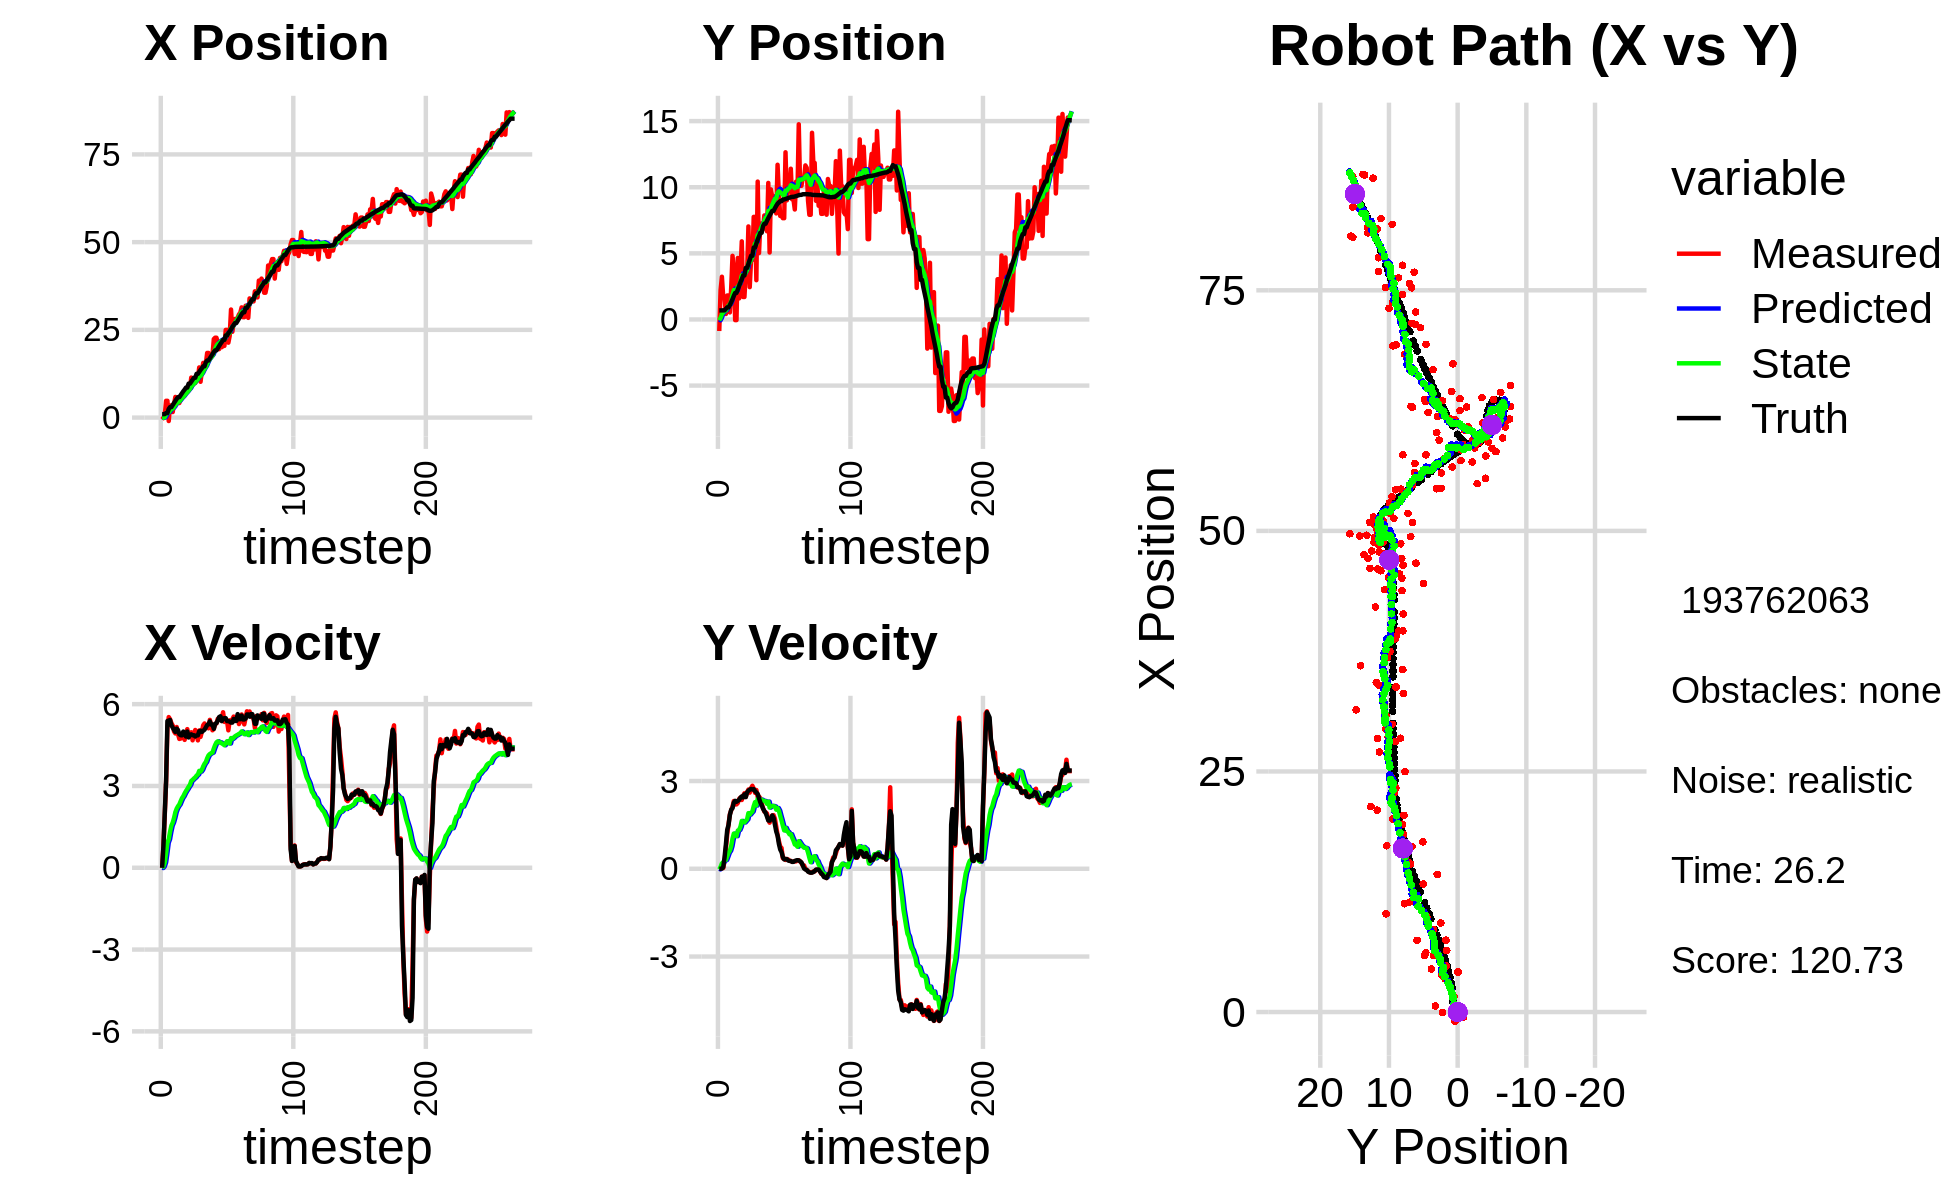

Source data for this figure (header and first rows):
0.000000000000000000e+00, 0.000000000000000000e+00, 0.000000000000000000e+00, -0.000000000000000000e+00, 0.000000000000000000e+00, 0.000000000000000000e+00, 0.000000000000000000e+00, 0.000000000000000000e+00, 0.000000000000000000e+00, 0.000000000000000000e+00, 0.000000000000000000e+00, 0.000000000000000000e+00, 9.793059826771824961e-01, 6.862396011632081461e-01, 0.000000000000000000e+00, 0.000000000000000000e+00, 0.000000000000000000e+00, 2.188816433772444725e-04
-5.136551857188031978e-01, -8.724645376016640919e-01, 0.000000000000000000e+00, 0.000000000000000000e+00, 0.000000000000000000e+00, 0.000000000000000000e+00, 0.000000000000000000e+00, 0.000000000000000000e+00, -5.925531844641630103e-02, -6.371036437165605859e-02, -8.418307068874815446e-03, -2.023649954864796888e-02, 9.793059826771824961e-01, 6.862396011632081461e-01, 0.000000000000000000e+00, 0.000000000000000000e+00, 0.000000000000000000e+00, -1.030365237966179848e-04
-3.901767695510607176e-02, 2.220055818775716450e+00, 7.959999795183806404e-01, 1.966716443313822635e-04, -6.009714915330378188e-02, -6.573401432652085929e-02, -8.418307068874815446e-03, -2.023649954864796888e-02, -3.751117330262535715e-02, 1.194649940879103506e-01, 4.830954798085017321e-02, 6.133221801537278028e-02, 9.793059826771824961e-01, 6.862396011632081461e-01, 8.000000000000000444e-01, 0.000000000000000000e+00, 8.000000119209289551e-01, -2.470749313943088055e-04
6.298946736384976042e-01, 3.230626734496952590e+00, 1.938935826236599658e+00, 1.577664153212978912e-02, -3.268021850454033705e-02, 1.255982158894476397e-01, 4.830954798085017321e-02, 6.133221801537278028e-02, 1.078417352996934586e-01, 3.952708791617137174e-01, 1.895894767115027801e-01, 1.842791568763146315e-01, 1.013180494881547711e+00, 6.862691955200981297e-01, 2.000000000000000000e+00, 8.999999999999999320e-03, 2.000000000000000000e+00, -8.136573247611522675e-03
4.789564133003219482e+00, 1.668843115911023522e+00, 3.147895797662868311e+00, 2.561364997655402043e-02, 1.268006829708437366e-01, 4.136987948493451861e-01, 1.895894767115027801e-01, 1.842791568763146315e-01, 8.233129857209846580e-01, 5.227343338872488809e-01, 5.267875544703291002e-01, 2.254983805294851484e-01, 1.296890974206897251e+00, 6.900788808352303905e-01, 3.200000000000000178e+00, 5.600000000000000117e-02, 3.200000047683715820e+00, -8.136573247611522675e-03
4.789564133003219482e+00, 1.668843115911023522e+00, 5.120414289905626859e+00, 2.597787776664097215e-01, 8.759917411680175903e-01, 5.452841719401974041e-01, 5.267875544703291002e-01, 2.254983805294851484e-01, 1.549701420213346559e+00, 6.559110319200437411e-01, 9.182162307795558309e-01, 2.813805988142100700e-01, 1.296890974206897251e+00, 6.900788808352303905e-01, 5.381000000000000227e+00, 3.920000000000000151e-01, 5.394999980926513672e+00, -5.069047585129737854e-02
-9.740641116573826030e-01, 4.124706309713857544e-01, 5.526497987424061620e+00, 6.867156640297776837e-01, 1.641523043291302164e+00, 6.840490918014647814e-01, 9.182162307795558309e-01, 2.813805988142100700e-01, 1.466756855613197352e+00, 6.771819616368733863e-01, 1.047832607240638314e+00, 3.018332764571698412e-01, 2.471573591587535645e+00, 8.050042010707438855e-01, 5.397999999999999687e+00, 8.319999999999999618e-01, 5.461999893188476562e+00, -1.236250698566436768e-01
3.444715113020615505e+00, 1.812632515077121642e+00, 5.448450825025973998e+00, 1.176375063047582437e+00, 1.571540116337261095e+00, 7.073652892825903482e-01, 1.047832607240638314e+00, 3.018332764571698412e-01, 1.982140639957642225e+00, 8.636411565787316391e-01, 1.322521394344900347e+00, 4.241021508854997402e-01, 2.994194746392787376e+00, 9.174925224212391317e-01, 5.421999999999999709e+00, 1.328000000000000069e+00, 5.581999778747558594e+00, -2.126457989215850830e-01
3.444715113020615505e+00, 1.812632515077121642e+00, 5.308858204823557081e+00, 1.519377092596967849e+00, 2.114392779392132216e+00, 9.060513716672815576e-01, 1.322521394344900347e+00, 4.241021508854997402e-01, 2.437970086748441734e+00, 1.054064111688925776e+00, 1.545516539401155853e+00, 5.504822677279447296e-01, 2.994194746392787376e+00, 9.174925224212391317e-01, 5.229000000000000092e+00, 1.497999999999999998e+00, 5.439000129699707031e+00, -2.787455022335052490e-01
1.581918716689558302e+00, 5.327890653121979403e-01, 5.220030923197197303e+00, 1.864437881418855358e+00, 2.592521740688557230e+00, 1.109112338461720304e+00, 1.545516539401155853e+00, 5.504822677279447296e-01, 2.591759183068648831e+00, 1.113807245819541158e+00, 1.657724028606233579e+00, 6.177142913034201488e-01, 3.593743086408677012e+00, 1.092976524120014226e+00, 5.139999999999999680e+00, 1.834999999999999964e+00, 5.458000183105468750e+00, -3.430479168891906738e-01
3.868002385093068707e+00, 2.364373041772814155e+00, 4.997522318808174546e+00, 1.994976722823016191e+00, 2.757531585929272389e+00, 1.175578674949883107e+00, 1.657724028606233579e+00, 6.177142913034201488e-01, 3.025822389823074943e+00, 1.367401255801402149e+00, 1.827734347254826641e+00, 7.723500428532559248e-01, 4.182930708344584581e+00, 1.305198624015567077e+00, 5.059999999999999609e+00, 2.020000000000000018e+00, 5.448999881744384766e+00, -3.798106312751770020e-01
5.887676716275470845e+00, 4.813138379109387799e+00, 4.926166317455713539e+00, 2.130158566476393123e+00, 3.208595824548557740e+00, 1.444636260086727741e+00, 1.827734347254826641e+00, 7.723500428532559248e-01, 3.675945461256250546e+00, 1.864749302056805114e+00, 2.038923920713048066e+00, 1.028349457617244056e+00, 4.760475874092635173e+00, 1.537128343758597415e+00, 4.982999999999999652e+00, 2.069999999999999840e+00, 5.395999908447265625e+00, -4.081361889839172363e-01
4.469211101987951906e+00, 3.813138796711750267e+00, 5.162103953376429466e+00, 2.316386558457203204e+00, 3.879837853327555486e+00, 1.967584247818529475e+00, 2.038923920713048066e+00, 1.028349457617244056e+00, 4.067452709469060679e+00, 2.224048970277187731e+00, 2.169719337697009642e+00, 1.204108677661947846e+00, 5.342362165408067298e+00, 1.789493634651238452e+00, 5.104000000000000092e+00, 2.265000000000000124e+00, 5.584000110626220703e+00, -4.217965900897979736e-01
4.158271551625530194e+00, -4.771785564388807133e-02, 4.902995238069499884e+00, 2.200116922909955086e+00, 4.284424643238761377e+00, 2.344459838043382316e+00, 2.169719337697009642e+00, 1.204108677661947846e+00, 4.361467406546376324e+00, 2.139093270407146807e+00, 2.257424747885315774e+00, 1.156136157981381807e+00, 5.827973127421530286e+00, 2.008701040581078789e+00, 5.049999999999999822e+00, 2.322000000000000064e+00, 5.558000087738037109e+00, -4.217965900897979736e-01
4.158271551625530194e+00, -4.771785564388807133e-02, 4.725481771990954982e+00, 2.201179037083460965e+00, 4.587209881334907813e+00, 2.254706886205284810e+00, 2.257424747885315774e+00, 1.156136157981381807e+00, 4.613482640053325312e+00, 2.060577574122852695e+00, 2.322696482388934225e+00, 1.115348648165711554e+00, 5.827973127421530286e+00, 2.008701040581078789e+00, 4.899000000000000021e+00, 2.290999999999999925e+00, 5.407999992370605469e+00, -4.359238743782043457e-01
6.153293192570194137e+00, 4.651462270983275360e+00, 4.738731925996241934e+00, 2.248208961164138042e+00, 4.845752288292218601e+00, 2.172112438939423740e+00, 2.322696482388934225e+00, 1.115348648165711554e+00, 5.100347689907198223e+00, 2.487802278450641058e+00, 2.443149633993300540e+00, 1.307144656341540978e+00, 6.393309354929674448e+00, 2.272116853984271323e+00, 4.862000000000000099e+00, 2.318999999999999950e+00, 5.387000083923339844e+00, -4.429852962493896484e-01
6.381585598288615380e+00, 1.592861487402464249e+00, 4.921134939061738045e+00, 2.390454776879735732e+00, 5.344662653306528455e+00, 2.618516744084795178e+00, 2.443149633993300540e+00, 1.307144656341540978e+00, 5.563976593137308413e+00, 2.560612211413618500e+00, 2.553443750953136693e+00, 1.328880254935444150e+00, 6.951624632077709087e+00, 2.538013532433575747e+00, 4.857000000000000206e+00, 2.355999999999999872e+00, 5.397999763488769531e+00, -4.521849751472473145e-01
5.859506845913531770e+00, 3.514399959926181261e+00, 4.956260613770504087e+00, 2.434740831550256779e+00, 5.819320968232622349e+00, 2.693500236907163004e+00, 2.553443750953136693e+00, 1.328880254935444150e+00, 5.902444857550031898e+00, 2.831988154881551534e+00, 2.625845739040500337e+00, 1.439073306331548840e+00, 7.514763593694992139e+00, 2.811037851927739251e+00, 4.996000000000000441e+00, 2.431000000000000050e+00, 5.556000232696533203e+00, -4.566195309162139893e-01
7.455702126514617056e+00, 5.907123162393645543e+00, 4.690350046576777565e+00, 2.351941266777075157e+00, 6.165029431454081887e+00, 2.975895485514706618e+00, 2.625845739040500337e+00, 1.439073306331548840e+00, 6.402462939002947273e+00, 3.328780086915394953e+00, 2.727736371357166512e+00, 1.636048693317547764e+00, 7.991019010881267981e+00, 3.045471742111179214e+00, 4.940999999999999837e+00, 2.475000000000000089e+00, 5.526000022888183594e+00, -4.648010134696960449e-01
7.463092207876594664e+00, 1.699893309410076769e+00, 4.919001477927777088e+00, 2.498142439673047388e+00, 6.675236576138663835e+00, 3.492384956247149841e+00, 2.727736371357166512e+00, 1.636048693317547764e+00, 6.848988976071445300e+00, 3.342475689822684615e+00, 2.815038019541061143e+00, 1.606859612298250584e+00, 8.551405668406580673e+00, 3.326602533092783531e+00, 4.812999999999999723e+00, 2.436999999999999833e+00, 5.394000053405761719e+00, -4.699123203754425049e-01
7.463092207876594664e+00, 1.699893309410076769e+00, 5.084840449108670946e+00, 2.582364689639362165e+00, 7.130492778025551814e+00, 3.503161651052509651e+00, 2.815038019541061143e+00, 1.606859612298250584e+00, 7.245450365960113714e+00, 3.357271774462311509e+00, 2.888337614353009730e+00, 1.584376368001772395e+00, 8.551405668406580673e+00, 3.326602533092783531e+00, 4.996999999999999886e+00, 2.544999999999999929e+00, 5.607999801635742188e+00, -4.699123203754425049e-01
8.564171433515902265e+00, 3.497324958050973098e+00, 4.831037445560939503e+00, 2.454921549050380403e+00, 7.534284127395414643e+00, 3.515709411262488704e+00, 2.888337614353009730e+00, 1.584376368001772395e+00, 7.730779408855067203e+00, 3.553955594182361288e+00, 2.973675148664987500e+00, 1.639063075004053127e+00, 9.671669721448170165e+00, 3.897152258626812138e+00, 4.778999999999999915e+00, 2.451999999999999957e+00, 5.370999813079833984e+00, -4.701512455940246582e-01
8.564171433515902265e+00, 3.497324958050973098e+00, 4.940525450252362560e+00, 2.613069419515909875e+00, 8.028146923721566353e+00, 3.717861901682766756e+00, 2.973675148664987500e+00, 1.639063075004053127e+00, 8.159293368545943892e+00, 3.739413472845680708e+00, 3.042901578374082927e+00, 1.690767456239419264e+00, 9.671669721448170165e+00, 3.897152258626812138e+00, 4.876999999999999780e+00, 2.612999999999999989e+00, 5.532000064849853516e+00, -4.865034520626068115e-01
1.140942931193477428e+01, 7.034940077307960671e+00, 4.969311727188379102e+00, 2.709527492153041894e+00, 8.463583526383352762e+00, 3.908490218469622413e+00, 3.042901578374082927e+00, 1.690767456239419264e+00, 8.911859710922122702e+00, 4.286547447760938212e+00, 3.185439705551433409e+00, 1.902399680859890418e+00, 1.023397707922095634e+01, 4.195288969947001512e+00, 4.892999999999999794e+00, 2.669000000000000039e+00, 5.573999881744384766e+00, -4.991906583309173584e-01
9.255624413393549688e+00, 2.445204569419649143e+00, 4.674550286392686438e+00, 2.604184867418385174e+00, 9.230403681477266531e+00, 4.476787415846927409e+00, 3.185439705551433409e+00, 1.902399680859890418e+00, 9.278502500909880268e+00, 4.293918900342469591e+00, 3.224687412136799214e+00, 1.851691597158335867e+00, 1.079510951052624357e+01, 4.503325773944130361e+00, 4.860000000000000320e+00, 2.705000000000000071e+00, 5.561999797821044922e+00, -5.082767605781555176e-01
9.862539291198212155e+00, 4.501358403987704371e+00, 4.912133757571299775e+00, 2.759147689135921677e+00, 9.600971242123559790e+00, 4.479088060058303178e+00, 3.224687412136799214e+00, 1.851691597158335867e+00, 9.685887726390342678e+00, 4.523181514509830414e+00, 3.275781778567445013e+00, 1.910414971882225421e+00, 1.135402941747274852e+01, 4.814974620313688725e+00, 4.860999999999999766e+00, 2.728000000000000203e+00, 5.573999881744384766e+00, -5.117818713188171387e-01
9.862539291198212155e+00, 4.501358403987704371e+00, 5.053377380967053689e+00, 2.838484294434362010e+00, 1.001346590424708793e+01, 4.714223011698052801e+00, 3.275781778567445013e+00, 1.910414971882225421e+00, 1.004618585782487727e+01, 4.734340614967154082e+00, 3.315979811000930422e+00, 1.959392774967903428e+00, 1.135402941747274852e+01, 4.814974620313688725e+00, 4.815000000000000391e+00, 2.712000000000000188e+00, 5.526000022888183594e+00, -5.117818713188171387e-01
1.124912786515903207e+01, 7.757851197776107988e+00, 4.863449954252746288e+00, 2.739630645254347296e+00, 1.037778383892496947e+01, 4.930279892463944158e+00, 3.315979811000930422e+00, 1.959392774967903428e+00, 1.053839516970883139e+01, 5.265577849904979679e+00, 3.381106968575047667e+00, 2.141539833498998568e+00, 1.246603465132409028e+01, 5.439999416169651880e+00, 4.854000000000000092e+00, 2.722999999999999865e+00, 5.565999984741210938e+00, -5.130046606063842773e-01
1.124912786515903207e+01, 7.757851197776107988e+00, 4.672762249121880096e+00, 2.597115908715929233e+00, 1.087650586656633678e+01, 5.479731833254879447e+00, 3.381106968575047667e+00, 2.141539833498998568e+00, 1.096348599157000514e+01, 5.741912786970948979e+00, 3.424313193492031004e+00, 2.277279294380702535e+00, 1.246603465132409028e+01, 5.439999416169651880e+00, 4.857000000000000206e+00, 2.656000000000000139e+00, 5.535999774932861328e+00, -5.072844028472900391e-01
1.429857337490705760e+01, 2.971066071985164037e+00, 5.036388506081908467e+00, 2.692640232868622974e+00, 1.130591731091920771e+01, 5.969640716409019277e+00, 3.424313193492031004e+00, 2.277279294380702535e+00, 1.174766698572726042e+01, 5.671169487933811482e+00, 3.553974964630731037e+00, 2.163069253796212177e+00, 1.302165102980618805e+01, 5.746417357083885236e+00, 5.004999999999999893e+00, 2.604999999999999982e+00, 5.642000198364257812e+00, -4.909718334674835205e-01
1.021102905294259422e+01, 1.042679722529299013e+01, 4.801259549938767357e+00, 2.462665577394683503e+00, 1.210306448219033371e+01, 5.887476413313432744e+00, 3.553974964630731037e+00, 2.163069253796212177e+00, 1.188967237649121067e+01, 6.381936405143094682e+00, 3.527563574879280406e+00, 2.394878734152619870e+00, 1.358264613174695157e+01, 6.042321040245107078e+00, 5.027999999999999581e+00, 2.560000000000000053e+00, 5.642000198364257812e+00, -4.739306867122650146e-01
1.330457663533043799e+01, 5.022966577630032958e+00, 4.990001991339836351e+00, 2.472577306101983119e+00, 1.224242873397913911e+01, 6.621424278558357024e+00, 3.527563574879280406e+00, 2.394878734152619870e+00, 1.242462669117009888e+01, 6.455719828961774986e+00, 3.594615923715045902e+00, 2.324882324448944271e+00, 1.406128191959237839e+01, 6.284589126068448550e+00, 4.982999999999999652e+00, 2.414000000000000146e+00, 5.537000179290771484e+00, -4.600461721420288086e-01
1.559215641007256892e+01, 7.247577502363548696e+00, 5.226366233911851289e+00, 2.411769572759553615e+00, 1.278408828354160320e+01, 6.688208061406669458e+00, 3.594615923715045902e+00, 2.324882324448944271e+00, 1.320102392607088504e+01, 6.751431462732776723e+00, 3.717364730023251518e+00, 2.356615615025675847e+00, 1.462531733511943877e+01, 6.556149318134016468e+00, 5.025999999999999801e+00, 2.266999999999999904e+00, 5.513999938964843750e+00, -4.323447644710540771e-01
1.559215641007256892e+01, 7.247577502363548696e+00, 5.292782765970851955e+00, 2.241864460373292456e+00, 1.357276039907321064e+01, 6.987093024235344174e+00, 3.717364730023251518e+00, 2.356615615025675847e+00, 1.388389381936397804e+01, 7.009410050853835727e+00, 3.814876070039153966e+00, 2.361542963702334408e+00, 1.462531733511943877e+01, 6.556149318134016468e+00, 5.064000000000000057e+00, 2.181999999999999940e+00, 5.513999938964843750e+00, -4.006588757038116455e-01
1.537938529300072865e+01, 6.839039443812763963e+00, 5.197688694142931887e+00, 2.076160544185789991e+00, 1.426538142636789352e+01, 7.245564347224068946e+00, 3.814876070039153966e+00, 2.361542963702334408e+00, 1.445154700194559716e+01, 7.189417299509015535e+00, 3.880663346173761852e+00, 2.324379801317161043e+00, 1.578727030761188388e+01, 7.053402736191108247e+00, 5.147999999999999687e+00, 2.060999999999999943e+00, 5.545000076293945312e+00, -3.800228238105773926e-01
1.842341232339764190e+01, 7.866309120987061476e+00, 5.174793569544533511e+00, 1.955642152874426998e+00, 1.483961333656297299e+01, 7.421855279640731773e+00, 3.880663346173761852e+00, 2.324379801317161043e+00, 1.534831975251915281e+01, 7.451997362177275264e+00, 4.016972410212243716e+00, 2.321813164545584396e+00, 1.626744341842102770e+01, 7.241666629355449025e+00, 5.235999999999999766e+00, 1.979000000000000092e+00, 5.597000122070312500e+00, -3.613255321979522705e-01
1.842341232339764190e+01, 7.866309120987061476e+00, 5.114925988970120407e+00, 1.933017179996091572e+00, 1.575001699354037754e+01, 7.684178678631833570e+00, 4.016972410212243716e+00, 2.321813164545584396e+00, 1.613309814673775122e+01, 7.685622205171836363e+00, 4.121487707959672342e+00, 2.305679140472801869e+00, 1.626744341842102770e+01, 7.241666629355449025e+00, 5.261999999999999567e+00, 1.909000000000000030e+00, 5.597000122070312500e+00, -3.613255321979522705e-01
1.720645052208390524e+01, 6.671055151643670023e+00, 5.424750559899464974e+00, 1.891323623271360832e+00, 1.654524691753371712e+01, 7.916190119219116639e+00, 4.121487707959672342e+00, 2.305679140472801869e+00, 1.666913794230207202e+01, 7.765322452778171680e+00, 4.171464246133893994e+00, 2.221029715075845345e+00, 1.687290263160650028e+01, 7.462915255261291847e+00, 5.368000000000000327e+00, 1.788999999999999924e+00, 5.657999992370605469e+00, -3.354690670967102051e-01
1.727882219851858281e+01, 1.032607848909591119e+01, 5.247725278517363812e+00, 1.683003899306000140e+00, 1.708628436691546071e+01, 7.987425424285755859e+00, 4.171464246133893994e+00, 2.221029715075845345e+00, 1.714199488453694542e+01, 8.210383631341580113e+00, 4.202259834718012677e+00, 2.296499713212500904e+00, 1.747709918055730682e+01, 7.666038348205665542e+00, 5.250000000000000000e+00, 1.651999999999999913e+00, 5.504000186920166016e+00, -3.103478848934173584e-01
1.769131901884135871e+01, 5.065772607264489302e+00, 5.042289931604971187e+00, 1.576515513727331896e+00, 1.756222086800874749e+01, 8.440033602662829537e+00, 4.202259834718012677e+00, 2.296499713212500904e+00, 1.760286482393939522e+01, 8.049680968231326617e+00, 4.225608731454514988e+00, 2.092670748076408849e+00, 1.806974291800175791e+01, 7.853286577793426204e+00, 5.253000000000000114e+00, 1.643999999999999906e+00, 5.504000186920166016e+00, -3.030293881893157959e-01
2.236553978911069507e+01, 9.834817959365663498e+00, 5.088669380527085728e+00, 1.693284392984341746e+00, 1.802542569708484521e+01, 8.258948043038968123e+00, 4.225608731454514988e+00, 2.092670748076408849e+00, 1.862064044625408599e+01, 8.407494712124805147e+00, 4.372404607544153166e+00, 2.141187071172645506e+00, 1.866235232389338705e+01, 8.041110827181682907e+00, 5.097000000000000419e+00, 1.697000000000000064e+00, 5.372000217437744141e+00, -3.212307095527648926e-01
2.276380085932222030e+01, 9.233705475048267886e+00, 5.263150443531302791e+00, 1.823224978181250622e+00, 1.905788090700850290e+01, 8.621613419242070364e+00, 4.372404607544153166e+00, 2.141187071172645506e+00, 1.957033294164752490e+01, 8.671838916706136047e+00, 4.501112117455767780e+00, 2.149699562375394724e+00, 1.915897631689171376e+01, 8.211561992102133445e+00, 5.280000000000000249e+00, 1.822000000000000064e+00, 5.585000038146972656e+00, -3.334759175777435303e-01
2.276380085932222030e+01, 9.233705475048267886e+00, 5.293387633893417821e+00, 1.833699541150657364e+00, 2.002044415339310035e+01, 8.886808872943674942e+00, 4.501112117455767780e+00, 2.149699562375394724e+00, 2.040344290901688140e+01, 8.909042039210863351e+00, 4.599321544968626441e+00, 2.145907421069670473e+00, 1.915897631689171376e+01, 8.211561992102133445e+00, 5.306000000000000050e+00, 1.743999999999999995e+00, 5.585000038146972656e+00, -3.334759175777435303e-01
2.149523758870367374e+01, 9.318769170423788495e+00, 5.463439287566600022e+00, 1.707339125378973588e+00, 2.086337506351374316e+01, 9.123632781317830620e+00, 4.599321544968626441e+00, 2.145907421069670473e+00, 2.097064666127071320e+01, 9.124171130668580432e+00, 4.637642943668852880e+00, 2.127225591131724158e+00, 1.976609301623485848e+01, 8.415789439817967121e+00, 5.400000000000000355e+00, 1.510999999999999899e+00, 5.606999874114990234e+00, -3.028872609138488770e-01
1.950776922756400467e+01, 8.018638029417912705e+00, 5.437258199828671756e+00, 1.433301747225314227e+00, 2.143441095563759902e+01, 9.336893689781753380e+00, 4.637642943668852880e+00, 2.127225591131724158e+00, 2.120342886636840163e+01, 9.165456252118534763e+00, 4.600089521955506022e+00, 2.021412046325622214e+00, 2.038224101086709084e+01, 8.595766379914694610e+00, 5.525999999999999801e+00, 1.274000000000000021e+00, 5.671000003814697266e+00, -2.577441036701202393e-01
2.097878797729151046e+01, 1.169876606701024357e+01, 5.444912879442290077e+00, 1.159487713780606333e+00, 2.166343781856395267e+01, 9.367597456751097340e+00, 4.600089521955506022e+00, 2.021412046325622214e+00, 2.159700814861288976e+01, 9.574900145833208143e+00, 4.599649024298030575e+00, 2.075979013353229430e+00, 2.100062441834829130e+01, 8.745929075885033654e+00, 5.556000000000000050e+00, 1.135000000000000009e+00, 5.671000003814697266e+00, -2.098147720098495483e-01
2.006233882910953881e+01, 9.424533202274055554e+00, 5.496953116856471588e+00, 9.474128968425828967e-01, 2.205697305104269290e+01, 9.782498047168530775e+00, 4.599649024298030575e+00, 2.075979013353229430e+00, 2.181977511962664096e+01, 9.692804115773585139e+00, 4.562415109301205973e+00, 1.987593829796022060e+00, 2.152513957029384883e+01, 8.848734214242863771e+00, 5.378000000000000114e+00, 8.519999999999999796e-01, 5.445000171661376953e+00, -1.706755608320236206e-01
2.043697631375631119e+01, 7.828165724336455966e+00, 5.703797880774754248e+00, 7.584246082154301183e-01, 2.227601663055676084e+01, 9.891563498753187744e+00, 4.562415109301205973e+00, 1.987593829796022060e+00, 2.206607042819316788e+01, 9.616659434035371490e+00, 4.535306692203928236e+00, 1.812895552023299217e+00, 2.214722132737416160e+01, 8.945295645952583641e+00, 5.474000000000000199e+00, 6.580000000000000293e-01, 5.513000011444091797e+00, -1.321929097175598145e-01
2.043697631375631119e+01, 7.828165724336455966e+00, 5.349912274405558499e+00, 7.113690221000293912e-01, 2.251960109741355964e+01, 9.797948989237701412e+00, 4.535306692203928236e+00, 1.812895552023299217e+00, 2.226853031458665200e+01, 9.538815421907139935e+00, 4.493666883742172935e+00, 1.650683761209500444e+00, 2.214722132737416160e+01, 8.945295645952583641e+00, 5.483999999999999986e+00, 5.699999999999999512e-01, 5.513000011444091797e+00, -1.321929097175598145e-01
2.498912799343391100e+01, 7.658024504337837435e+00, 5.372111279922639149e+00, 3.575954510359494742e-01, 2.271789700296086778e+01, 9.703883798028089203e+00, 4.493666883742172935e+00, 1.650683761209500444e+00, 2.304085640622199449e+01, 9.427903949575156872e+00, 4.579487163233380898e+00, 1.472751724431262899e+00, 2.340614867211684924e+01, 9.073871924263578137e+00, 5.487000000000000099e+00, 4.010000000000000231e-01, 5.500999927520751953e+00, -6.646710634231567383e-02
2.498912799343391100e+01, 7.658024504337837435e+00, 5.373109475262678458e+00, 3.576618960692415916e-01, 2.349880512254533116e+01, 9.575179122018283806e+00, 4.579487163233380898e+00, 1.472751724431262899e+00, 2.371673918871285380e+01, 9.320996263920152458e+00, 4.640727455387593459e+00, 1.312145875442117138e+00, 2.340614867211684924e+01, 9.073871924263578137e+00, 5.378999999999999559e+00, 3.210000000000000075e-01, 5.388999938964843750e+00, -6.646710634231567383e-02
2.135371637397853561e+01, 1.264253862162660980e+01, 5.040922371756053622e+00, 3.026608140335917962e-01, 2.418081193425161146e+01, 9.452210851464364794e+00, 4.640727455387593459e+00, 1.312145875442117138e+00, 2.382038914252320794e+01, 9.743721440591146532e+00, 4.568157331210796812e+00, 1.397616841697671308e+00, 2.405061507225780559e+01, 9.113565757237219955e+00, 5.378999999999999559e+00, 3.290000000000000147e-01, 5.388999938964843750e+00, -5.996876955032348633e-02
2.330877053775530072e+01, 9.010258196763553329e+00, 5.408610540568847824e+00, 3.354021956568689067e-01, 2.427720487564428709e+01, 9.883483124760914507e+00, 4.568157331210796812e+00, 1.397616841697671308e+00, 2.417327561717616646e+01, 9.742271655342904069e+00, 4.559361702671550276e+00, 1.289292542972766409e+00, 2.456458544750377015e+01, 9.144995048366116208e+00, 5.358999999999999986e+00, 3.310000000000000164e-01, 5.368999958038330078e+00, -6.193332746624946594e-02
3.079605937038530783e+01, 1.043130309747306406e+01, 5.400700261788428769e+00, 3.170725962889948679e-01, 2.462921178744332096e+01, 9.871200909640180043e+00, 4.559361702671550276e+00, 1.289292542972766409e+00, 2.546294801328639323e+01, 9.885898652795347630e+00, 4.756625559063826891e+00, 1.253855265270339192e+00, 2.518614172946749363e+01, 9.183365180234527969e+00, 5.323999999999999844e+00, 2.839999999999999747e-01, 5.330999851226806641e+00, -5.864221975207328796e-02
2.445607364203774026e+01, 9.711262478222304040e+00, 5.442975633110964218e+00, 2.766119634981825670e-01, 2.593861056919277530e+01, 1.001128417932238079e+01, 4.756625559063826891e+00, 1.253855265270339192e+00, 2.576283880598246512e+01, 9.934670188363822874e+00, 4.729475073475051694e+00, 1.177787174920251090e+00, 2.580907797809418014e+01, 9.217474295375891913e+00, 5.325000000000000178e+00, 2.690000000000000169e-01, 5.330999851226806641e+00, -5.077630653977394104e-02
2.701165068153639126e+01, 1.139884574637371983e+01, 5.545528883795471486e+00, 2.679811696573738411e-01, 2.623578631332997091e+01, 1.005244890585584727e+01, 4.729475073475051694e+00, 1.177787174920251090e+00, 2.636036525355181581e+01, 1.015327392433891163e+01, 4.770450944310691277e+00, 1.183161955433826407e+00, 2.643055987384432726e+01, 9.248743369359637256e+00, 5.458999999999999631e+00, 2.650000000000000133e-01, 5.466000080108642578e+00, -4.828626289963722229e-02
2.810413432171074888e+01, 9.082591264213814242e+00, 5.419653974933573259e+00, 2.407859245471415388e-01, 2.683741034798288538e+01, 1.027159011988229409e+01, 4.770450944310691277e+00, 1.183161955433826407e+00, 2.702184976057500521e+01, 1.010243953628334168e+01, 4.821770570719245974e+00, 1.067641839063002251e+00, 2.694506716726951012e+01, 9.272800757948225225e+00, 5.386000000000000121e+00, 2.349999999999999867e-01, 5.390999794006347656e+00, -4.439908638596534729e-02
2.810413432171074888e+01, 9.082591264213814242e+00, 5.428373497646517443e+00, 2.472192061338056579e-01, 2.750402681764693114e+01, 1.020920372018964173e+01, 4.821770570719245974e+00, 1.067641839063002251e+00, 2.759968664398822114e+01, 1.005225562837892817e+01, 4.852879845075711351e+00, 9.627836536919728294e-01, 2.694506716726951012e+01, 9.272800757948225225e+00, 5.386000000000000121e+00, 2.369999999999999885e-01, 5.390999794006347656e+00, -4.551059380173683167e-02
2.845772373681945666e+01, 8.317393436196484302e+00, 5.546251347588444069e+00, 2.525876039597911848e-01, 2.808497462849579307e+01, 1.014853399374812604e+01, 4.852879845075711351e+00, 9.627836536919728294e-01, 2.815315884412679281e+01, 9.922039282861746301e+00, 4.879397689089911339e+00, 8.318997633736385788e-01, 2.756266474709828884e+01, 9.299957587990988372e+00, 5.634999999999999787e+00, 2.680000000000000160e-01, 5.640999794006347656e+00, -4.551059380173683167e-02
2.941403615509488034e+01, 1.042487735900256496e+01, 5.270908927477130135e+00, 2.534710138414236757e-01, 2.864109861303578342e+01, 1.000522925919911010e+01, 4.879397689089911339e+00, 8.318997633736385788e-01, 2.875349543904697214e+01, 1.002312417958491153e+01, 4.910578233920642965e+00, 8.148660189916738794e-01, 2.820742774060716584e+01, 9.330241515395028884e+00, 5.450000000000000178e+00, 2.849999999999999756e-01, 5.456999778747558594e+00, -4.805165529251098633e-02
2.989310562602745946e+01, 9.525670929604631354e+00, 5.367389915029310288e+00, 2.859204435532004540e-01, 2.924455326243903741e+01, 1.010461078148407843e+01, 4.910578233920642965e+00, 8.148660189916738794e-01, 2.934241136980418574e+01, 1.001903276570974910e+01, 4.939650845066341667e+00, 7.541704337390177093e-01, 2.883507514053141207e+01, 9.361960722523328116e+00, 5.448999999999999844e+00, 2.949999999999999845e-01, 5.456999778747558594e+00, -5.321962013840675354e-02
... 207 more rows
